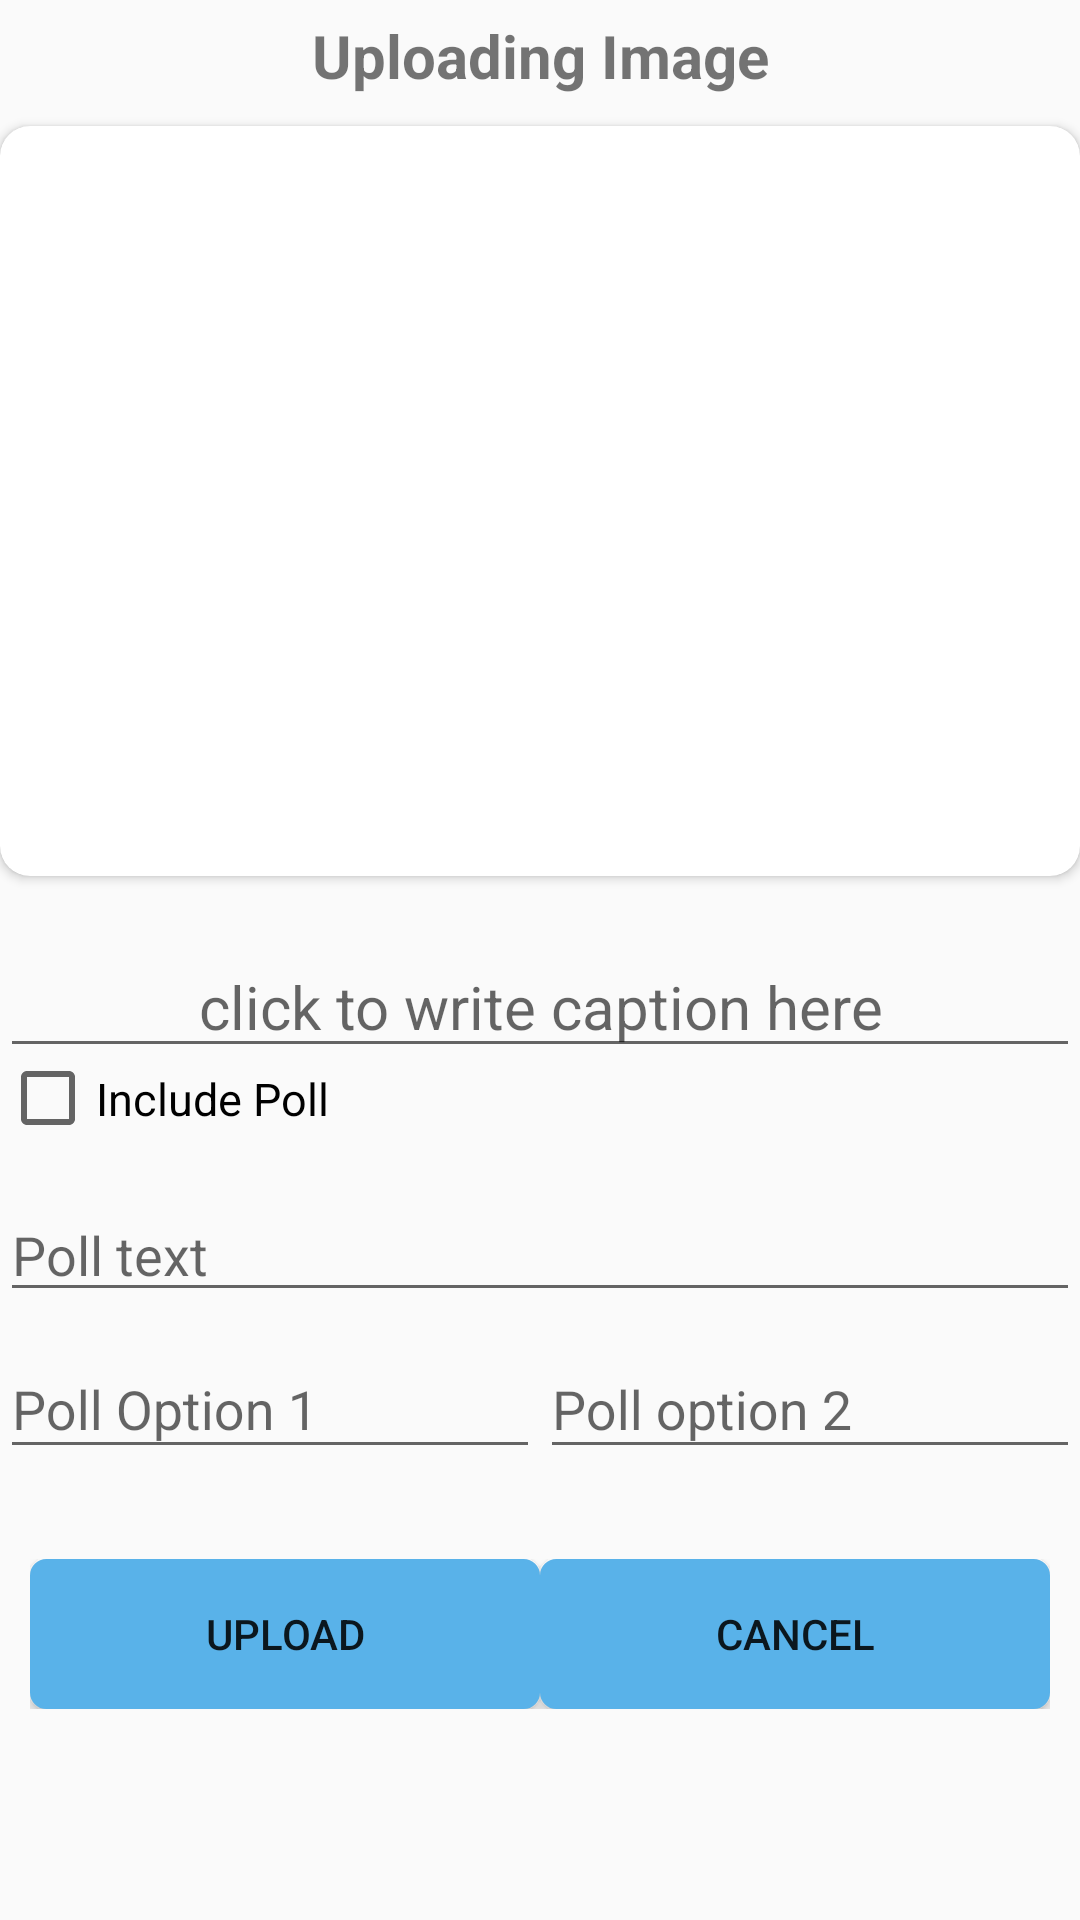

This screen was rendered from an Android layout file. Write that file and the resources it references.
<!-- AndroidManifest.xml: application theme AppTheme -->
<!-- res/layout/activity_upload_gallery_image.xml -->
<?xml version="1.0" encoding="utf-8"?>
<RelativeLayout xmlns:android="http://schemas.android.com/apk/res/android"
    xmlns:app="http://schemas.android.com/apk/res-auto"
    xmlns:tools="http://schemas.android.com/tools"
    android:layout_width="match_parent"
    android:layout_height="match_parent"
    tools:context=".Upload_gallery_image">

 <ScrollView
     android:layout_width="wrap_content"
     android:layout_height="wrap_content">
     <RelativeLayout
         android:layout_width="wrap_content"
         android:layout_height="wrap_content">

         <TextView
             android:layout_marginTop="5dp"
        android:layout_width="match_parent"
        android:layout_height="wrap_content"
        android:text="Uploading Image"
        android:gravity="center"
        android:textSize="20sp"
        android:textStyle="bold"
        android:id="@+id/img_txt"/>

   <android.support.v7.widget.CardView
       android:layout_width="match_parent"
       android:layout_height="wrap_content"
       android:elevation="10dp"
       android:layout_marginTop="10dp"
       android:id="@+id/card"
       android:layout_below="@id/img_txt"
       app:cardCornerRadius="10dp"
       android:padding="10dp">

    <ImageView
        android:layout_width="match_parent"
        android:layout_height="250dp"
        android:id="@+id/gallery_selected_image"
        android:src="@drawable/ic_thumb_down_black_24dp"
        android:scaleType="fitCenter"/>

   </android.support.v7.widget.CardView>

    <EditText
        android:layout_marginTop="20dp"
        android:layout_below="@id/card"
        android:layout_width="match_parent"
        android:layout_height="wrap_content"
        android:gravity="center"
        android:textSize="20sp"
        android:inputType="textMultiLine"
        android:hint="click to write caption here"
        android:id="@+id/galleryimage_caption" />


    <CheckBox
        android:layout_width="match_parent"
        android:layout_height="20dp"
        android:textSize="15sp"
        android:text="Include Poll"
        android:id="@+id/gallery_img_include_poll"
        android:layout_below="@+id/galleryimage_caption"
        android:layout_marginBottom="10dp"/>

    <LinearLayout
        android:layout_marginBottom="20dp"
        android:layout_marginTop="10dp"
        android:layout_below="@+id/gallery_img_include_poll"
        android:layout_width="match_parent"
        android:layout_height="wrap_content"
        android:weightSum="2"
        android:id="@+id/linear"
        android:orientation="vertical">

        <EditText
            android:layout_width="match_parent"
            android:layout_height="wrap_content"
            android:hint="Poll text"
            android:layout_weight="1"
            android:id="@+id/gallery_img_poll_text"
            android:textSize="18sp"/>

        <LinearLayout
            android:layout_weight="1"
            android:layout_width="match_parent"
            android:layout_height="wrap_content"
            android:weightSum="2">
        <android.support.design.widget.TextInputLayout
            android:layout_width="match_parent"
            android:layout_height="wrap_content"
            android:layout_weight="1">
            <EditText
                android:layout_width="match_parent"
                android:layout_height="wrap_content"
                android:textSize="18sp"
                android:hint="Poll Option 1"
                android:id="@+id/gallery_img_poll_option_1"/>
        </android.support.design.widget.TextInputLayout>

        <android.support.design.widget.TextInputLayout
            android:layout_width="match_parent"
            android:layout_height="wrap_content"
            android:layout_weight="1">

            <EditText
                android:layout_width="match_parent"
                android:layout_height="wrap_content"
                android:textSize="18sp"
                android:hint="Poll option 2"
                android:id="@+id/gallery_imag_poll_option_2"/>
        </android.support.design.widget.TextInputLayout>

        </LinearLayout>
    </LinearLayout>

    <LinearLayout
        android:layout_width="match_parent"
        android:layout_height="wrap_content"
        android:layout_below="@id/linear"
        android:weightSum="2"
        android:padding="10dp"
        android:orientation="horizontal">

      <Button
          android:id="@+id/galleryimage_btnupload"
          android:layout_width="match_parent"
          android:layout_height="50dp"
          android:layout_weight="1"
          android:text="Upload"
          android:padding="9dp"
          android:background="@drawable/rounded_border_blue"/>
        <Button
            android:padding="5dp"
            android:id="@+id/galleryimage_btncancel"
            android:layout_width="match_parent"
            android:layout_weight="1"
            android:layout_height="50dp"
            android:text="Cancel"
            android:background="@drawable/rounded_border_blue"
            />
    </LinearLayout>

     </RelativeLayout>
 </ScrollView>

</RelativeLayout>
<!-- resources referenced by this layout -->
<resources>
  <!-- drawable rounded_border_blue (drawable) -->
  <?xml version="1.0" encoding="utf-8"?>
  <shape xmlns:android="http://schemas.android.com/apk/res/android"
      android:shape="rectangle">
      <stroke
          android:width="1dp"
          android:color="#59b2e9"/>
      <solid android:color="#59b2e9"/>
      <corners android:radius="5dp"/>
  </shape>
  <style name="AppTheme" parent="Theme.AppCompat.Light.NoActionBar">
          
          <item name="colorPrimary">@color/colorPrimary</item>
          <item name="colorPrimaryDark">@color/colorPrimaryDark</item>
          <item name="colorAccent">@color/colorAccent</item>
      </style>
  <color name="colorPrimary">#797a80</color>
  <color name="colorPrimaryDark">#515255</color>
  <color name="colorAccent">#59b2e9</color>
</resources>
